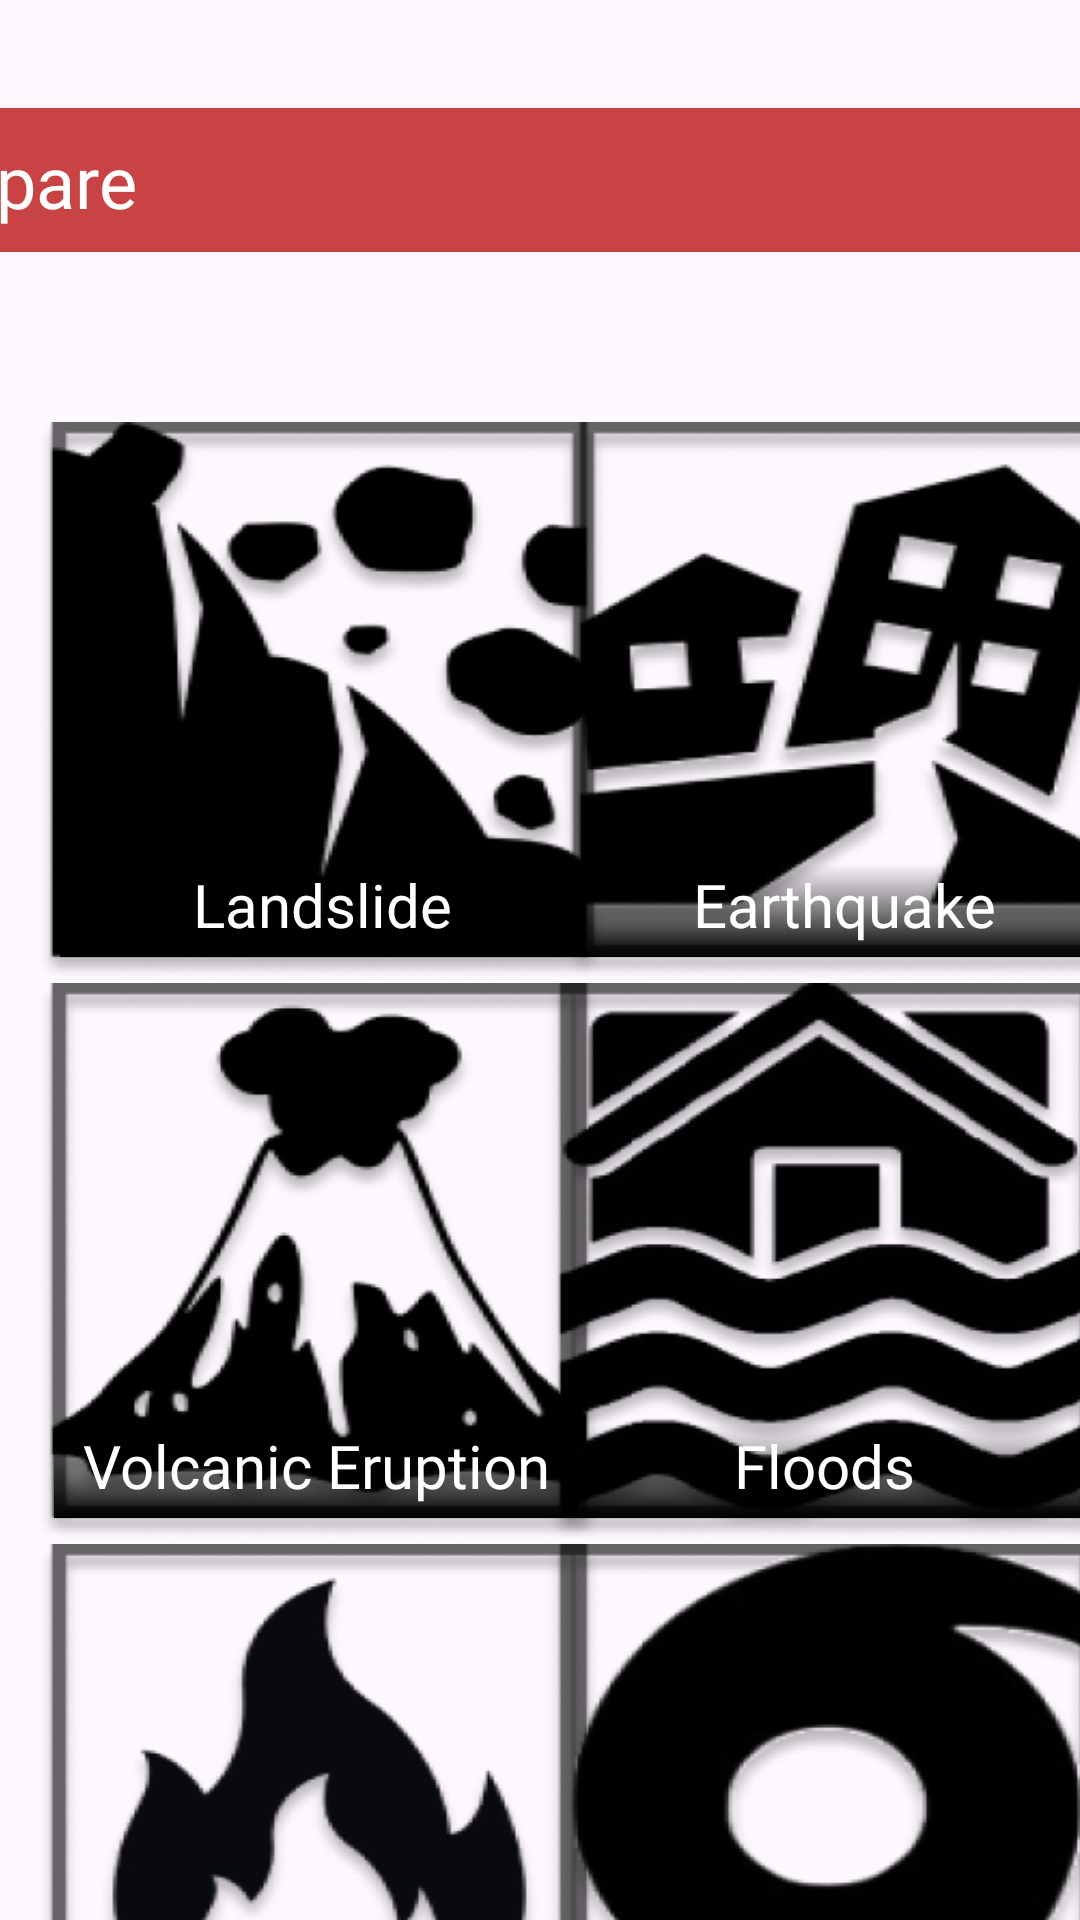

Write the Android layout XML for this screen, with the resource values it uses.
<!-- AndroidManifest.xml: application theme Theme.AtRisk -->
<!-- res/layout/activity_prepare.xml -->
<?xml version="1.0" encoding="utf-8"?>
<androidx.constraintlayout.widget.ConstraintLayout xmlns:android="http://schemas.android.com/apk/res/android"
    xmlns:app="http://schemas.android.com/apk/res-auto"
    xmlns:tools="http://schemas.android.com/tools"
    android:id="@+id/main"
    android:layout_width="match_parent"
    android:layout_height="match_parent"
    tools:context=".PrepareActivity">

    <ImageView
        android:id="@+id/imageView24"
        android:layout_width="420dp"
        android:layout_height="48dp"
        android:layout_marginTop="36dp"
        app:layout_constraintEnd_toEndOf="parent"
        app:layout_constraintHorizontal_bias="0.333"
        app:layout_constraintStart_toStartOf="parent"
        app:layout_constraintTop_toTopOf="parent"
        app:srcCompat="@drawable/redbutton" />

    <TextView
        android:id="@+id/textView22"
        android:layout_width="412dp"
        android:layout_height="37dp"
        android:layout_marginTop="8dp"
        android:fontFamily="@font/lato_bold"
        android:paddingLeft="15dp"
        android:text="Prepare"
        android:textColor="#fff"
        android:textSize="24sp"
        app:layout_constraintEnd_toEndOf="parent"
        app:layout_constraintHorizontal_bias="1.0"
        app:layout_constraintStart_toStartOf="@+id/imageView24"
        app:layout_constraintTop_toTopOf="@+id/imageView24" />

    <ImageView
        android:id="@+id/imageView29"
        android:layout_width="173dp"
        android:layout_height="155dp"
        android:layout_marginStart="12dp"
        android:layout_marginTop="72dp"
        android:scaleX="1.5"
        android:scaleY="1.2"
        app:layout_constraintEnd_toEndOf="parent"
        app:layout_constraintHorizontal_bias="0.515"
        app:layout_constraintStart_toEndOf="@+id/imageView28"
        app:layout_constraintTop_toBottomOf="@+id/imageView24"
        app:srcCompat="@mipmap/prepare2_foreground" />

    <ImageView
        android:id="@+id/imageView28"
        android:layout_width="173dp"
        android:layout_height="155dp"
        android:layout_marginStart="20dp"
        android:layout_marginTop="72dp"
        android:scaleX="1.5"
        android:scaleY="1.2"
        app:layout_constraintStart_toStartOf="parent"
        app:layout_constraintTop_toBottomOf="@+id/imageView24"
        app:srcCompat="@mipmap/prepare1_foreground" />

    <ImageView
        android:id="@+id/imageView30"
        android:layout_width="173dp"
        android:layout_height="155dp"
        android:layout_marginStart="20dp"
        android:layout_marginTop="32dp"
        android:scaleX="1.5"
        android:scaleY="1.2"
        app:layout_constraintStart_toStartOf="parent"
        app:layout_constraintTop_toBottomOf="@+id/imageView28"
        app:srcCompat="@mipmap/prepare3_foreground" />

    <TextView
        android:id="@+id/textView26"
        android:layout_width="175dp"
        android:layout_height="31dp"
        android:layout_marginTop="132dp"
        android:background="@drawable/disasters_for_prepare"
        android:fontFamily="@font/lato_bold"
        android:text="Volcanic Eruption"
        android:textAlignment="center"
        android:textColor="#fff"
        android:textSize="20sp"
        app:layout_constraintEnd_toEndOf="@+id/imageView30"
        app:layout_constraintHorizontal_bias="1.0"
        app:layout_constraintStart_toStartOf="@+id/imageView30"
        app:layout_constraintTop_toTopOf="@+id/imageView30" />

    <ImageView
        android:id="@+id/imageView31"
        android:layout_width="173dp"
        android:layout_height="155dp"
        android:layout_marginTop="32dp"
        android:scaleX="1.5"
        android:scaleY="1.2"
        app:layout_constraintEnd_toEndOf="parent"
        app:layout_constraintHorizontal_bias="0.666"
        app:layout_constraintStart_toEndOf="@+id/imageView30"
        app:layout_constraintTop_toBottomOf="@+id/imageView29"
        app:srcCompat="@mipmap/prepare4_foreground" />

    <ImageView
        android:id="@+id/imageView32"
        android:layout_width="173dp"
        android:layout_height="155dp"
        android:layout_marginStart="20dp"
        android:layout_marginTop="32dp"
        android:scaleX="1.5"
        android:scaleY="1.2"
        app:layout_constraintStart_toStartOf="parent"
        app:layout_constraintTop_toBottomOf="@+id/imageView30"
        app:srcCompat="@mipmap/prepare5_foreground" />

    <TextView
        android:id="@+id/textView28"
        android:layout_width="175dp"
        android:layout_height="31dp"
        android:layout_marginTop="132dp"
        android:background="@drawable/disasters_for_prepare"
        android:fontFamily="@font/lato_bold"
        android:text="Floods"
        android:textAlignment="center"
        android:textColor="#fff"
        android:textSize="20sp"
        app:layout_constraintEnd_toEndOf="@+id/imageView31"
        app:layout_constraintHorizontal_bias="1.0"
        app:layout_constraintStart_toStartOf="@+id/imageView31"
        app:layout_constraintTop_toTopOf="@+id/imageView31" />

    <ImageView
        android:id="@+id/imageView33"
        android:layout_width="173dp"
        android:layout_height="155dp"
        android:layout_marginTop="32dp"
        android:scaleX="1.5"
        android:scaleY="1.2"
        app:layout_constraintEnd_toEndOf="parent"
        app:layout_constraintHorizontal_bias="0.644"
        app:layout_constraintStart_toEndOf="@+id/imageView32"
        app:layout_constraintTop_toBottomOf="@+id/imageView31"
        app:srcCompat="@mipmap/prepare6_foreground" />

    <TextView
        android:id="@+id/textView27"
        android:layout_width="175dp"
        android:layout_height="31dp"
        android:layout_marginTop="132dp"
        android:background="@drawable/disasters_for_prepare"
        android:fontFamily="@font/lato_bold"
        android:text="Fire"
        android:textAlignment="center"
        android:textColor="#fff"
        android:textSize="20sp"
        app:layout_constraintEnd_toEndOf="@+id/imageView32"
        app:layout_constraintHorizontal_bias="0.0"
        app:layout_constraintStart_toStartOf="@+id/imageView32"
        app:layout_constraintTop_toTopOf="@+id/imageView32" />

    <TextView
        android:id="@+id/textView29"
        android:layout_width="175dp"
        android:layout_height="31dp"
        android:layout_marginTop="132dp"
        android:background="@drawable/disasters_for_prepare"
        android:fontFamily="@font/lato_bold"
        android:text="Typhoon"
        android:textAlignment="center"
        android:textColor="#fff"
        android:textSize="20sp"
        app:layout_constraintEnd_toEndOf="@+id/imageView33"
        app:layout_constraintHorizontal_bias="0.0"
        app:layout_constraintStart_toStartOf="@+id/imageView33"
        app:layout_constraintTop_toTopOf="@+id/imageView33" />

    <TextView
        android:id="@+id/textView24"
        android:layout_width="175dp"
        android:layout_height="31dp"
        android:layout_marginTop="132dp"
        android:background="@drawable/disasters_for_prepare"
        android:fontFamily="@font/lato_bold"
        android:text="Landslide"
        android:textAlignment="center"
        android:textColor="#fff"
        android:textSize="20sp"
        app:layout_constraintEnd_toEndOf="@+id/imageView28"
        app:layout_constraintHorizontal_bias="0.0"
        app:layout_constraintStart_toStartOf="@+id/imageView28"
        app:layout_constraintTop_toTopOf="@+id/imageView28" />

    <TextView
        android:id="@+id/textView25"
        android:layout_width="175dp"
        android:layout_height="31dp"
        android:layout_marginTop="132dp"
        android:background="@drawable/disasters_for_prepare"
        android:fontFamily="@font/lato_bold"
        android:text="Earthquake"
        android:textAlignment="center"
        android:textColor="#fff"
        android:textSize="20sp"
        app:layout_constraintEnd_toEndOf="@+id/imageView29"
        app:layout_constraintHorizontal_bias="1.0"
        app:layout_constraintStart_toStartOf="@+id/imageView29"
        app:layout_constraintTop_toTopOf="@+id/imageView29" />

</androidx.constraintlayout.widget.ConstraintLayout>
<!-- resources referenced by this layout -->
<resources>
  <!-- drawable disasters_for_prepare (drawable) -->
  <?xml version="1.0" encoding="utf-8"?>
  <shape xmlns:android="http://schemas.android.com/apk/res/android">
      <gradient android:startColor="#fff"
          android:endColor="#00FF0000"
          android:angle="90"
          android:centerColor="#000"
          android:centerY="0.0"
          android:type="linear"/>
  </shape>
  <!-- drawable redbutton (drawable) -->
  <?xml version="1.0" encoding="utf-8"?>
  <shape xmlns:android="http://schemas.android.com/apk/res/android">
      
      <solid android:color="#C84444" /> 
  
      
  
  
      
      <corners android:radius="8dp" />
  </shape>
  <!-- mipmap prepare1_foreground: webp bitmap (mipmap-hdpi, 5542 bytes) -->
  <!-- mipmap prepare2_foreground: webp bitmap (mipmap-hdpi, 9722 bytes) -->
  <!-- mipmap prepare3_foreground: webp bitmap (mipmap-hdpi, 7974 bytes) -->
  <!-- mipmap prepare4_foreground: webp bitmap (mipmap-hdpi, 11158 bytes) -->
  <!-- mipmap prepare5_foreground: webp bitmap (mipmap-hdpi, 7458 bytes) -->
  <!-- mipmap prepare6_foreground: webp bitmap (mipmap-hdpi, 7630 bytes) -->
  <style name="Theme.AtRisk" parent="Base.Theme.AtRisk" />
  <style name="Base.Theme.AtRisk" parent="Theme.Material3.DayNight.NoActionBar">
          
          
          
          <item name="colorButtonNormal">@null</item> 
      </style>
</resources>
